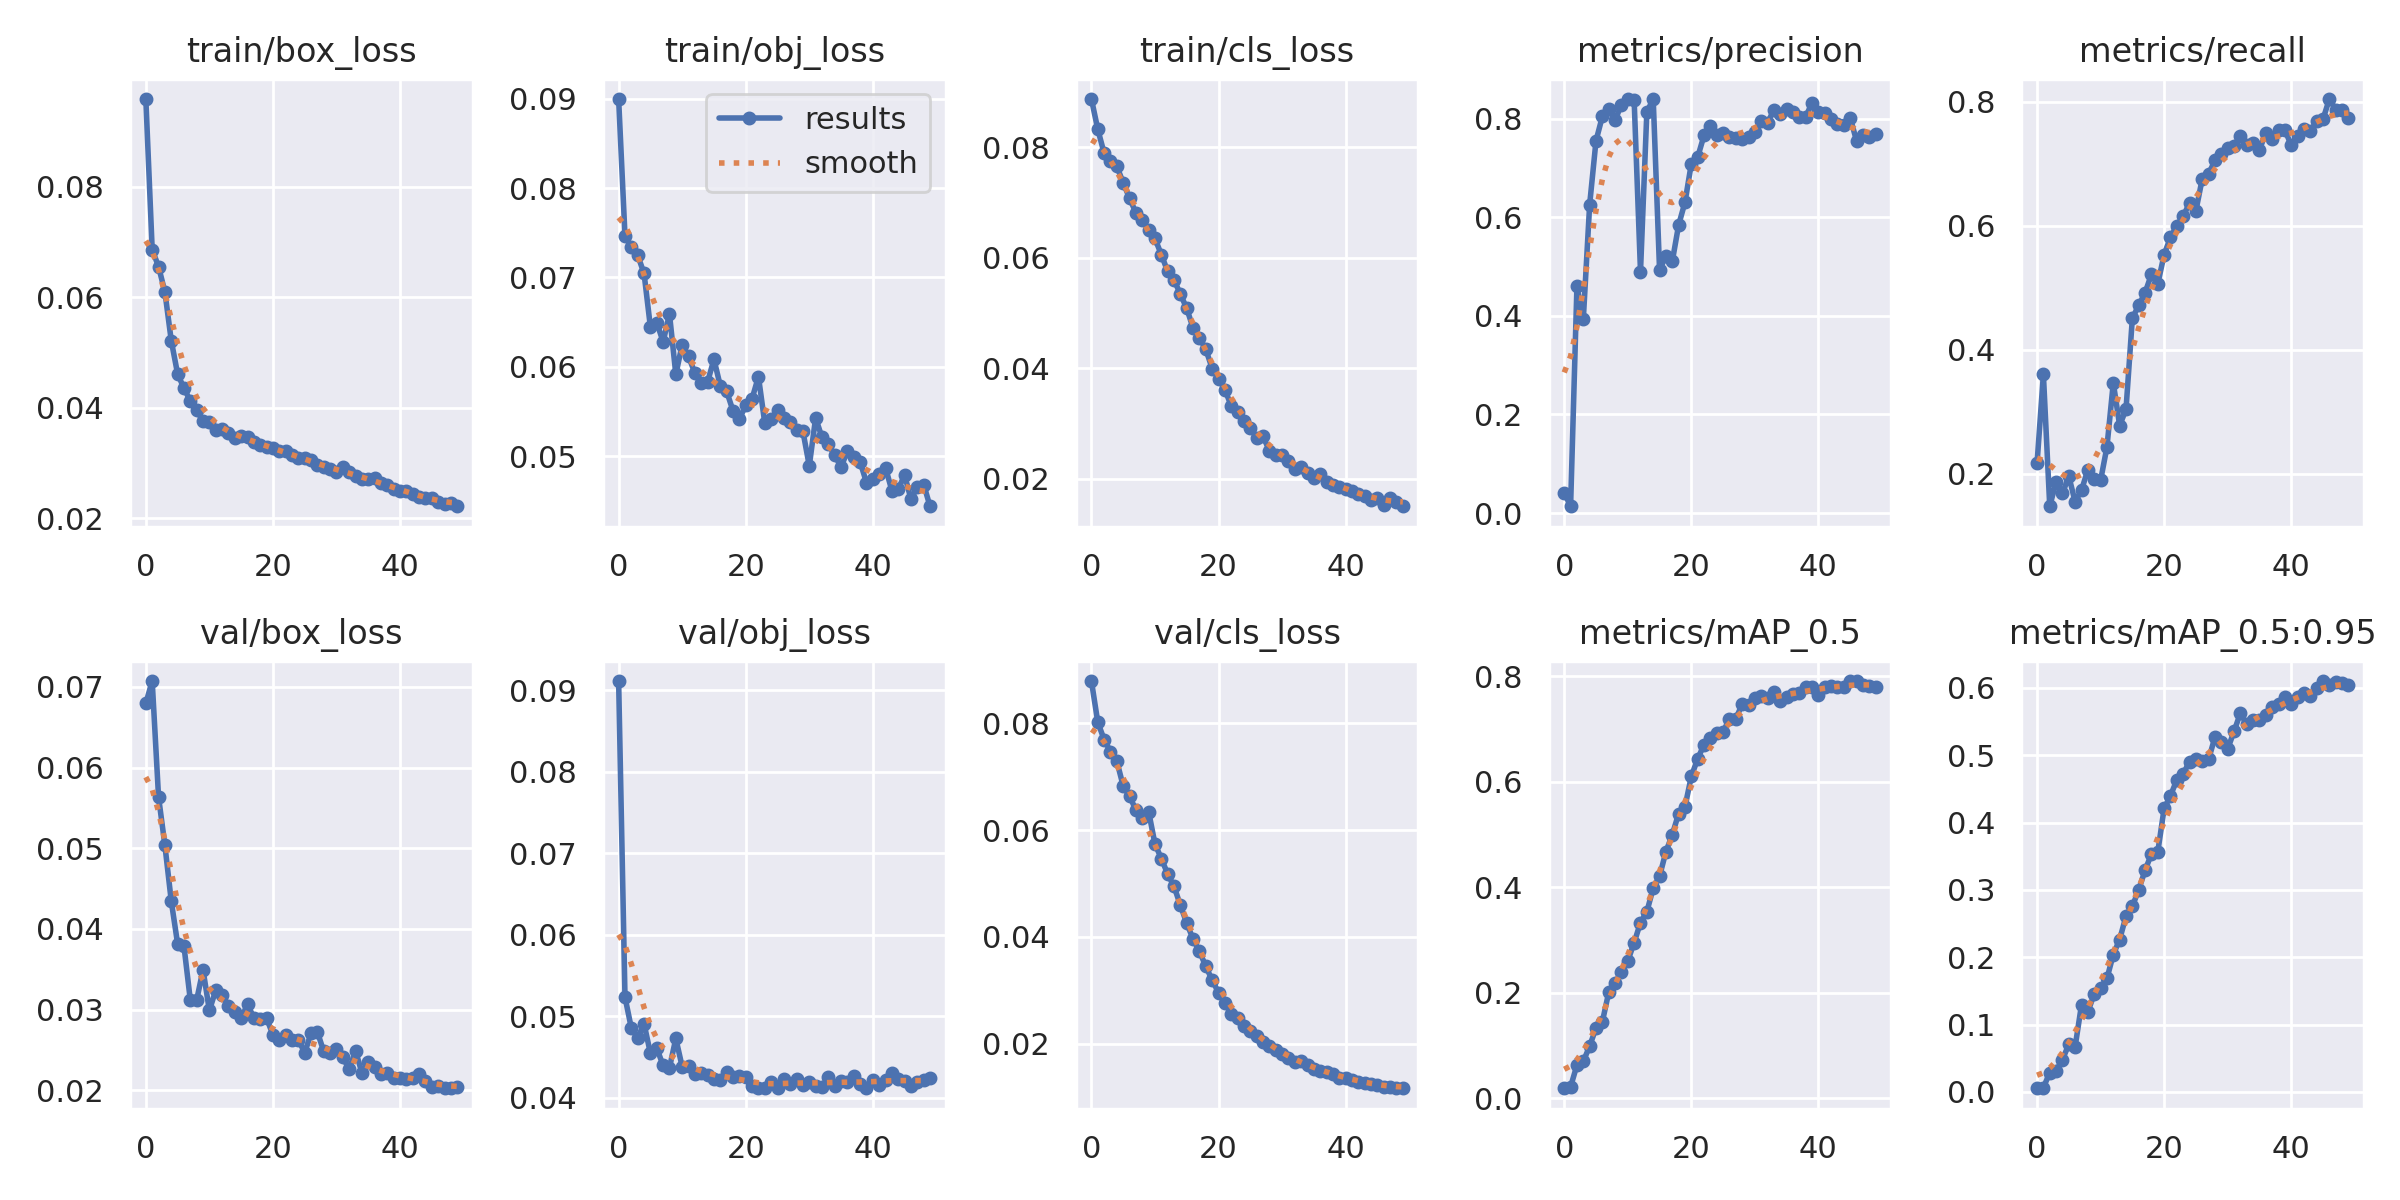

Values plotted in this chart, from the file beside it:
epoch, train/box_loss, train/obj_loss, train/cls_loss, metrics/precision, metrics/recall, metrics/mAP_0.5, metrics/mAP_0.5:0.95, val/box_loss, val/obj_loss, val/cls_loss, x/lr0, x/lr1, x/lr2
0, 0.09582, 0.08996, 0.08874, 0.0411, 0.2164, 0.01895, 0.005324, 0.06797, 0.09113, 0.08789, 0.07059, 0.003268, 0.003268
1, 0.0686, 0.07466, 0.08325, 0.01371, 0.3602, 0.02161, 0.006029, 0.07072, 0.05235, 0.08018, 0.04046, 0.006471, 0.006471
2, 0.06553, 0.07335, 0.07893, 0.46, 0.1474, 0.06285, 0.02871, 0.05636, 0.04854, 0.07692, 0.01019, 0.009541, 0.009541
3, 0.06095, 0.07247, 0.07755, 0.3927, 0.1865, 0.06977, 0.03119, 0.05036, 0.04736, 0.0747, 0.009406, 0.009406, 0.009406
4, 0.05215, 0.07044, 0.07656, 0.6255, 0.1681, 0.09893, 0.04783, 0.04346, 0.04907, 0.07287, 0.009406, 0.009406, 0.009406
5, 0.04613, 0.06444, 0.07357, 0.7548, 0.1958, 0.1332, 0.07057, 0.03816, 0.04546, 0.06824, 0.009208, 0.009208, 0.009208
6, 0.04355, 0.06495, 0.07078, 0.8043, 0.1545, 0.145, 0.06731, 0.03787, 0.04607, 0.06635, 0.00901, 0.00901, 0.00901
7, 0.04124, 0.06279, 0.06816, 0.819, 0.1734, 0.2007, 0.1295, 0.03118, 0.04398, 0.06375, 0.008812, 0.008812, 0.008812
8, 0.03959, 0.0659, 0.06688, 0.7968, 0.2064, 0.2184, 0.1193, 0.03119, 0.04369, 0.06232, 0.008614, 0.008614, 0.008614
9, 0.03756, 0.05915, 0.06504, 0.828, 0.1907, 0.239, 0.1449, 0.03494, 0.04727, 0.06347, 0.008416, 0.008416, 0.008416
10, 0.0374, 0.06247, 0.06351, 0.8393, 0.1891, 0.2604, 0.1547, 0.02989, 0.0438, 0.05739, 0.008218, 0.008218, 0.008218
11, 0.03605, 0.06116, 0.06057, 0.8377, 0.243, 0.2949, 0.1684, 0.03241, 0.0439, 0.05468, 0.00802, 0.00802, 0.00802
12, 0.03613, 0.05928, 0.05754, 0.4896, 0.3466, 0.3331, 0.204, 0.03185, 0.04297, 0.05178, 0.007822, 0.007822, 0.007822
13, 0.03541, 0.05815, 0.05597, 0.8133, 0.2777, 0.3536, 0.2263, 0.03042, 0.04302, 0.04946, 0.007624, 0.007624, 0.007624
14, 0.03461, 0.05831, 0.05344, 0.8395, 0.3038, 0.3982, 0.261, 0.02973, 0.04276, 0.04592, 0.007426, 0.007426, 0.007426
15, 0.03494, 0.06083, 0.05083, 0.4927, 0.451, 0.4208, 0.2755, 0.02895, 0.04228, 0.04257, 0.007228, 0.007228, 0.007228
16, 0.03465, 0.05785, 0.04727, 0.5214, 0.4717, 0.4674, 0.3002, 0.03063, 0.04224, 0.03959, 0.00703, 0.00703, 0.00703
17, 0.03386, 0.05724, 0.04554, 0.5101, 0.4919, 0.4995, 0.3291, 0.02899, 0.04314, 0.03732, 0.006832, 0.006832, 0.006832
18, 0.03337, 0.05505, 0.04342, 0.584, 0.5219, 0.5398, 0.3533, 0.02881, 0.0426, 0.03449, 0.006634, 0.006634, 0.006634
19, 0.03291, 0.05416, 0.03997, 0.6302, 0.5062, 0.5529, 0.3563, 0.02896, 0.04268, 0.03194, 0.006436, 0.006436, 0.006436
20, 0.0328, 0.05567, 0.03814, 0.7084, 0.5536, 0.6102, 0.421, 0.02684, 0.04252, 0.02958, 0.006238, 0.006238, 0.006238
21, 0.03215, 0.05642, 0.03615, 0.7217, 0.5814, 0.6436, 0.4399, 0.02617, 0.04141, 0.02768, 0.00604, 0.00604, 0.00604
22, 0.03212, 0.05889, 0.0332, 0.7658, 0.6001, 0.6703, 0.4635, 0.02681, 0.04119, 0.02557, 0.005842, 0.005842, 0.005842
23, 0.03156, 0.05367, 0.03212, 0.7846, 0.6158, 0.6821, 0.4726, 0.02624, 0.04124, 0.02484, 0.005644, 0.005644, 0.005644
24, 0.03093, 0.05409, 0.03052, 0.7664, 0.6368, 0.692, 0.4906, 0.02627, 0.04191, 0.02343, 0.005446, 0.005446, 0.005446
25, 0.03099, 0.05513, 0.02923, 0.7715, 0.6244, 0.6946, 0.4951, 0.02463, 0.04117, 0.02246, 0.005248, 0.005248, 0.005248
26, 0.03054, 0.05428, 0.02746, 0.7634, 0.6762, 0.7195, 0.4917, 0.0271, 0.04229, 0.02151, 0.00505, 0.00505, 0.00505
27, 0.02968, 0.05379, 0.0277, 0.7609, 0.6841, 0.7199, 0.494, 0.02721, 0.04173, 0.02043, 0.004852, 0.004852, 0.004852
28, 0.02928, 0.05294, 0.02509, 0.7593, 0.7055, 0.7467, 0.5272, 0.02481, 0.04227, 0.01957, 0.004654, 0.004654, 0.004654
29, 0.02899, 0.05276, 0.02436, 0.7618, 0.7158, 0.7462, 0.5204, 0.02466, 0.04161, 0.01887, 0.004456, 0.004456, 0.004456
30, 0.02842, 0.0489, 0.0244, 0.7736, 0.7262, 0.7587, 0.5096, 0.02511, 0.042, 0.01811, 0.004258, 0.004258, 0.004258
31, 0.0293, 0.05427, 0.02323, 0.7946, 0.7295, 0.7635, 0.5354, 0.02409, 0.0415, 0.01745, 0.00406, 0.00406, 0.00406
32, 0.02832, 0.05208, 0.02176, 0.791, 0.7446, 0.7597, 0.5629, 0.02259, 0.04133, 0.01657, 0.003862, 0.003862, 0.003862
33, 0.02771, 0.0513, 0.02206, 0.8182, 0.7302, 0.7708, 0.5458, 0.02488, 0.04258, 0.01679, 0.003664, 0.003664, 0.003664
34, 0.02705, 0.05011, 0.02102, 0.8093, 0.7337, 0.7536, 0.5526, 0.02217, 0.04143, 0.016, 0.003466, 0.003466, 0.003466
35, 0.02711, 0.04874, 0.02019, 0.8195, 0.723, 0.7604, 0.5525, 0.02348, 0.04207, 0.01536, 0.003268, 0.003268, 0.003268
36, 0.02735, 0.05058, 0.02093, 0.8135, 0.7497, 0.767, 0.5592, 0.02295, 0.04193, 0.01489, 0.00307, 0.00307, 0.00307
37, 0.02633, 0.04991, 0.01938, 0.8022, 0.741, 0.7691, 0.5714, 0.02202, 0.04262, 0.01464, 0.002872, 0.002872, 0.002872
38, 0.02607, 0.04934, 0.01896, 0.8033, 0.755, 0.78, 0.5766, 0.02213, 0.04163, 0.0144, 0.002674, 0.002674, 0.002674
39, 0.02531, 0.04703, 0.01858, 0.8324, 0.7552, 0.7804, 0.5859, 0.02158, 0.04125, 0.0137, 0.002476, 0.002476, 0.002476
40, 0.02502, 0.04738, 0.01818, 0.8124, 0.7298, 0.7637, 0.5756, 0.02158, 0.04215, 0.01361, 0.002278, 0.002278, 0.002278
41, 0.02505, 0.04799, 0.0178, 0.8104, 0.7452, 0.7802, 0.5859, 0.02141, 0.04161, 0.01331, 0.00208, 0.00208, 0.00208
42, 0.0245, 0.04869, 0.01723, 0.7997, 0.7564, 0.7807, 0.5926, 0.02158, 0.04218, 0.01293, 0.001882, 0.001882, 0.001882
43, 0.02393, 0.04612, 0.01698, 0.7884, 0.7526, 0.7789, 0.5888, 0.02203, 0.04303, 0.01273, 0.001684, 0.001684, 0.001684
44, 0.02371, 0.0463, 0.0162, 0.7874, 0.7689, 0.7797, 0.5994, 0.0211, 0.04225, 0.01255, 0.001486, 0.001486, 0.001486
45, 0.02363, 0.04786, 0.01655, 0.8018, 0.7722, 0.7906, 0.6103, 0.02046, 0.04205, 0.01234, 0.001288, 0.001288, 0.001288
46, 0.02289, 0.04518, 0.01528, 0.7544, 0.8047, 0.791, 0.6046, 0.02052, 0.04142, 0.012, 0.00109, 0.00109, 0.00109
47, 0.02263, 0.04652, 0.01651, 0.7671, 0.7875, 0.7841, 0.6082, 0.02033, 0.04193, 0.01197, 0.000892, 0.000892, 0.000892
48, 0.02276, 0.04681, 0.01587, 0.7628, 0.7878, 0.7823, 0.6074, 0.02025, 0.04219, 0.01171, 0.000694, 0.000694, 0.000694
49, 0.02221, 0.04438, 0.01504, 0.7685, 0.7733, 0.7799, 0.6042, 0.02043, 0.04248, 0.01169, 0.000496, 0.000496, 0.000496
